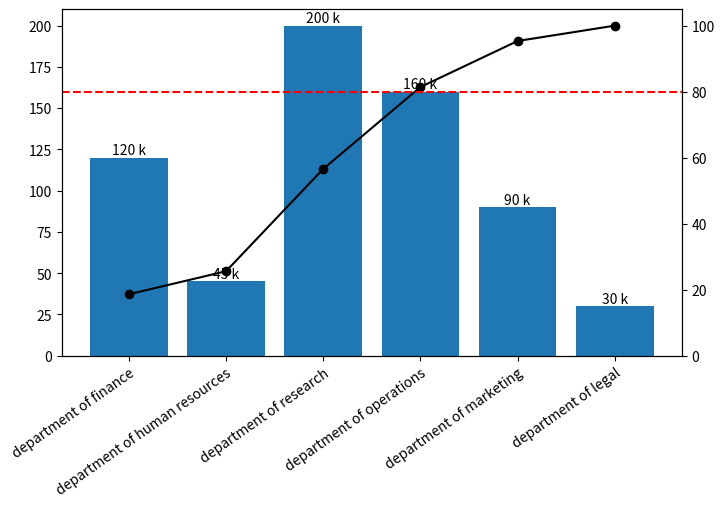

This figure's Python source:
# Long rotated category labels with a twin axis, value labels and a reference line; tight save.
import numpy as np
import matplotlib.pyplot as plt

cats = [f"department of {n}" for n in ["finance", "human resources", "research", "operations", "marketing", "legal"]]
budget = np.array([120, 45, 200, 160, 90, 30])
share = budget / budget.sum() * 100
fig, ax = plt.subplots(figsize=(8, 4.5))
bars = ax.bar(cats, budget, color="C0")
ax.bar_label(bars, fmt="%d k")
ax.set_xticks(range(len(cats)), cats, rotation=35, ha="right", rotation_mode="anchor")
tw = ax.twinx()
tw.plot(range(len(cats)), np.cumsum(share), "ko-")
tw.axhline(80, color="r", ls="--")
tw.set_ylim(0, 105)
fig.savefig("departments.png", dpi=50, bbox_inches="tight")
print([round(v, 2) for v in np.cumsum(share)], ax.get_xticklabels()[0].get_rotation())
